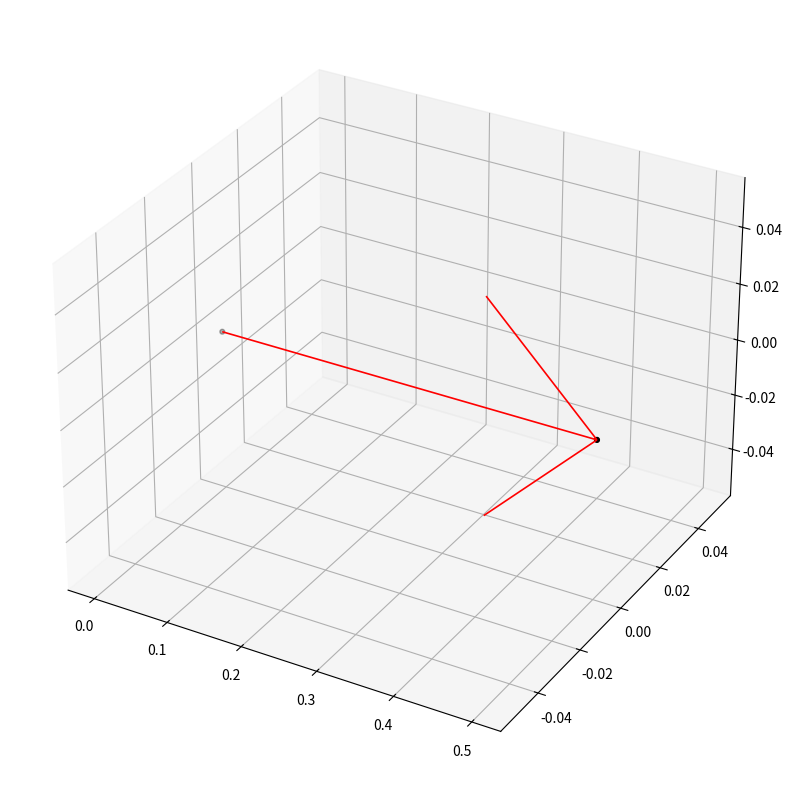

Recreate this plot in Python.
import numpy as np
import matplotlib.pyplot as plt

fig = plt.figure(figsize=(12, 8))
ax = fig.add_subplot(111, projection="3d")
title = "Test"
coords = np.asarray([[0.0, 0.0, 0.0], [0.5, 0.0, 0.0]], dtype=np.float64)
ax.scatter(
    coords[:, 0], coords[:, 1], coords[:, 2],
    s=12.0,
    c="black",
    marker="o",
    depthshade=True,
    zorder=1,
)
ax.quiver(
    0.0, 0.0, 0.0,
    0.5, 0.0, 0.0,
    color="red",
    linewidth=1.2,
    zorder=10,
)

plt.tight_layout()
plt.show()
